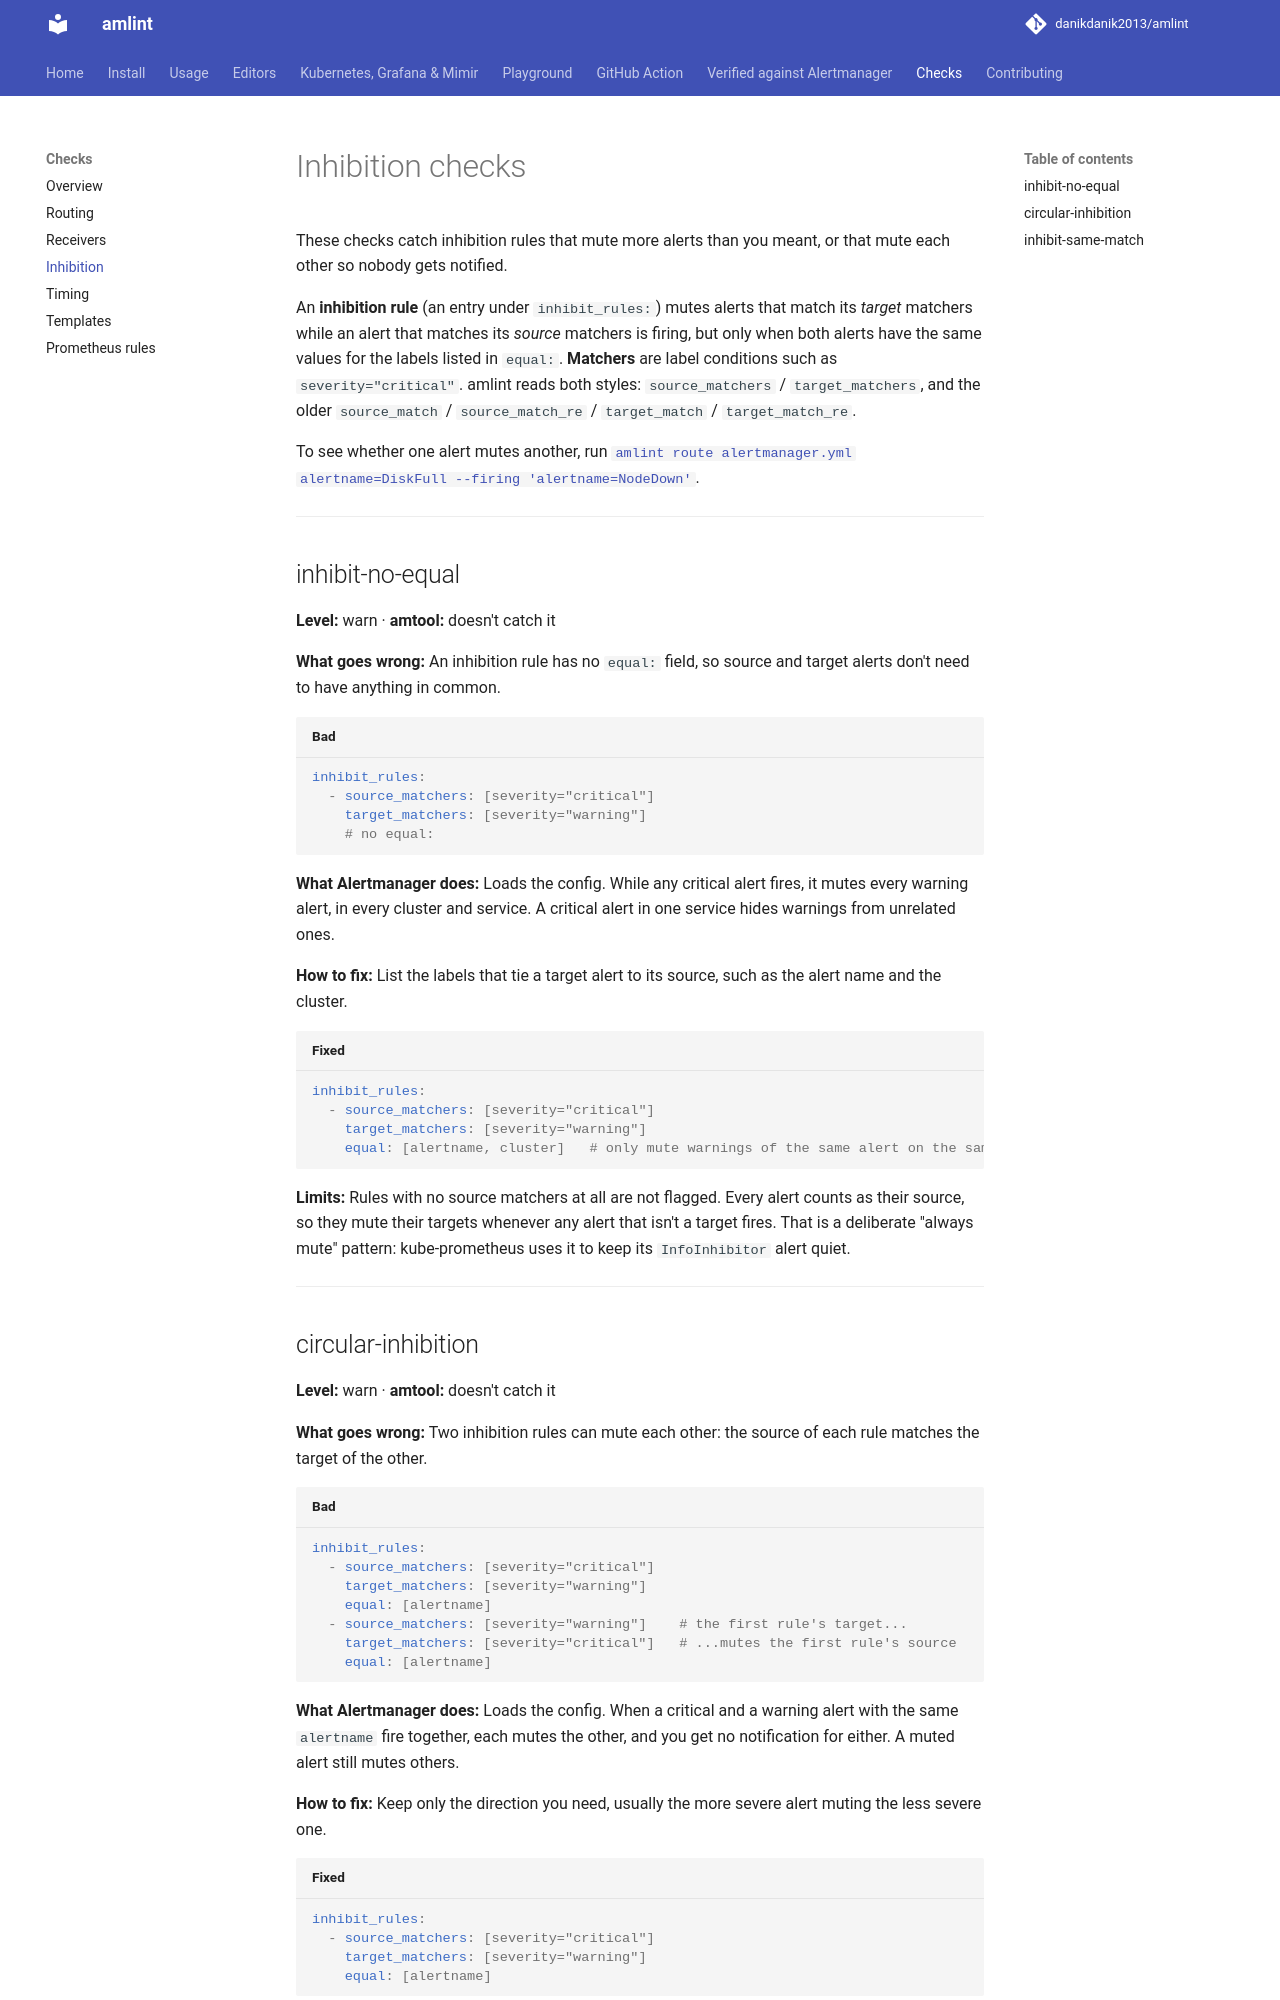

repository: danikdanik2013/amlint · page: checks/inhibition/index.html · generator: mkdocs

# Inhibition checks

These checks catch inhibition rules that mute more alerts than you meant, or that mute each
other so nobody gets notified.

An **inhibition rule** (an entry under `inhibit_rules:`) mutes alerts that match its
*target* matchers while an alert that matches its *source* matchers is firing, but only
when both alerts have the same values for the labels listed in `equal:`. **Matchers** are
label conditions such as `severity="critical"`. amlint reads both styles:
`source_matchers` / `target_matchers`, and the older `source_match` / `source_match_re` /
`target_match` / `target_match_re`.

To see whether one alert mutes another, run
[`amlint route alertmanager.yml alertname=DiskFull --firing 'alertname=NodeDown'`](../usage.md#inhibition).

---

## inhibit-no-equal

**Level:** warn · **amtool:** doesn't catch it

**What goes wrong:** An inhibition rule has no `equal:` field, so source and target alerts
don't need to have anything in common.

```yaml title="Bad"
inhibit_rules:
  - source_matchers: [severity="critical"]
    target_matchers: [severity="warning"]
    # no equal:
```

**What Alertmanager does:** Loads the config. While any critical alert fires, it mutes every
warning alert, in every cluster and service. A critical alert in one service hides warnings
from unrelated ones.

**How to fix:** List the labels that tie a target alert to its source, such as the alert
name and the cluster.

```yaml title="Fixed"
inhibit_rules:
  - source_matchers: [severity="critical"]
    target_matchers: [severity="warning"]
    equal: [alertname, cluster]   # only mute warnings of the same alert on the same cluster
```

**Limits:** Rules with no source matchers at all are not flagged. Every alert counts as
their source, so they mute their targets whenever any alert that isn't a target fires. That
is a deliberate "always mute" pattern: kube-prometheus uses it to keep its `InfoInhibitor`
alert quiet.

---
